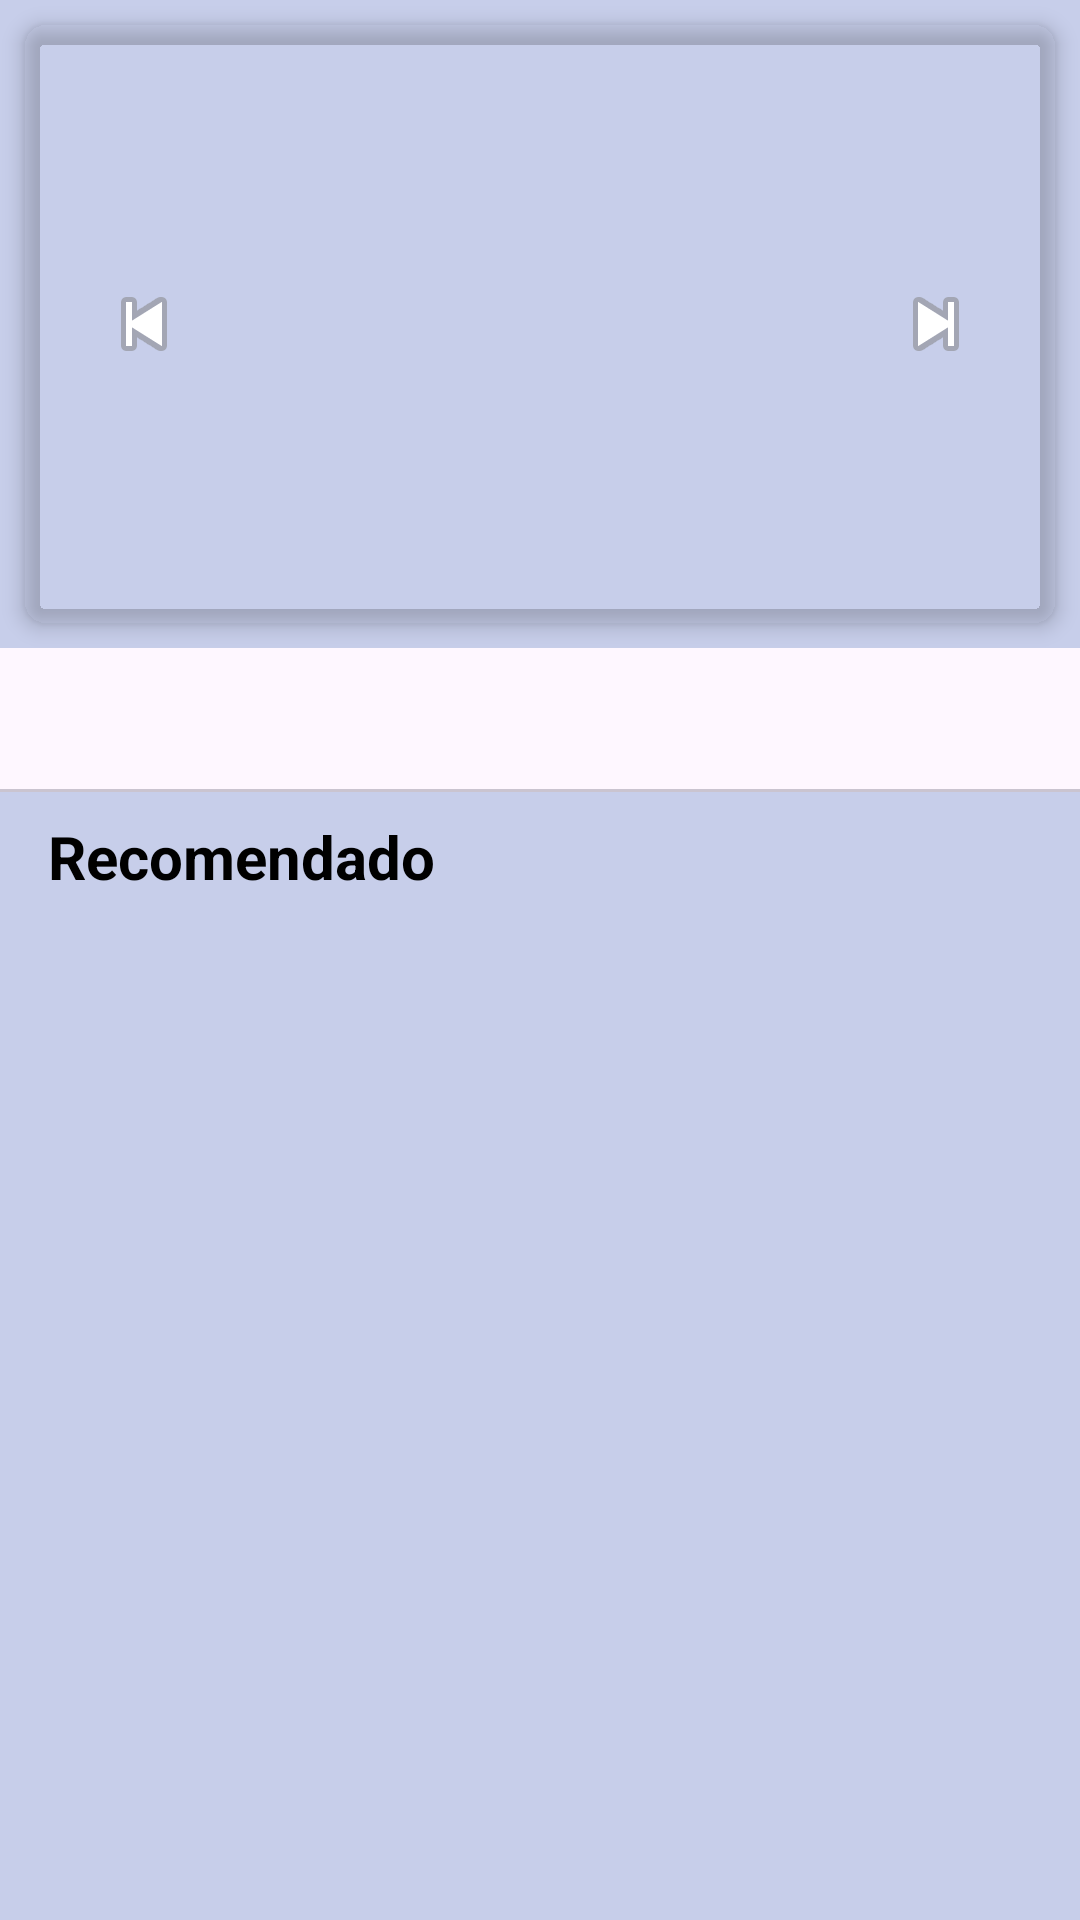

Reconstruct the res/layout file that produces this screen, plus the resources it refers to.
<!-- AndroidManifest.xml: application theme Theme.HappyBox10 -->
<!-- res/layout/fragment_home.xml -->
<?xml version="1.0" encoding="utf-8"?>
<androidx.constraintlayout.widget.ConstraintLayout xmlns:android="http://schemas.android.com/apk/res/android"
    xmlns:app="http://schemas.android.com/apk/res-auto"
    xmlns:tools="http://schemas.android.com/tools"
    android:layout_width="match_parent"
    android:layout_height="match_parent"
    android:background="@color/azul_palido"
    tools:context="mx.edu.itesca.happybox_10.HomeFragment">

    
    <androidx.cardview.widget.CardView
        android:id="@+id/bannerContainer"
        android:layout_width="match_parent"
        android:layout_height="wrap_content"
        app:cardCornerRadius="8dp"
        app:cardElevation="4dp"
        app:cardBackgroundColor="@android:color/transparent"
        android:background="@drawable/banner_background"
        android:layout_marginHorizontal="8dp"
        android:layout_marginTop="8dp"
        app:layout_constraintTop_toTopOf="parent">

        <androidx.constraintlayout.widget.ConstraintLayout
            android:layout_width="match_parent"
            android:layout_height="200dp">

            <androidx.viewpager2.widget.ViewPager2
                android:id="@+id/bannerViewPager"
                android:layout_width="match_parent"
                android:layout_height="match_parent"
                app:layout_constraintTop_toTopOf="parent" />

            
            <ImageButton
                android:id="@+id/previousButton"
                android:layout_width="48dp"
                android:layout_height="48dp"
                android:src="@android:drawable/ic_media_previous"
                android:background="?attr/selectableItemBackgroundBorderless"
                android:contentDescription="Previous"
                app:layout_constraintStart_toStartOf="parent"
                app:layout_constraintTop_toTopOf="parent"
                app:layout_constraintBottom_toBottomOf="parent"
                android:layout_marginStart="16dp" />

            
            <ImageButton
                android:id="@+id/nextButton"
                android:layout_width="48dp"
                android:layout_height="48dp"
                android:src="@android:drawable/ic_media_next"
                android:background="?attr/selectableItemBackgroundBorderless"
                android:contentDescription="Next"
                app:layout_constraintEnd_toEndOf="parent"
                app:layout_constraintTop_toTopOf="parent"
                app:layout_constraintBottom_toBottomOf="parent"
                android:layout_marginEnd="16dp" />
        </androidx.constraintlayout.widget.ConstraintLayout>
    </androidx.cardview.widget.CardView>

    
    <com.google.android.material.tabs.TabLayout
        android:id="@+id/bannerIndicator"
        android:layout_width="match_parent"
        android:layout_height="wrap_content"
        app:tabGravity="center"
        app:tabIndicatorHeight="0dp"
        app:tabMode="fixed"
        app:layout_constraintTop_toBottomOf="@id/bannerContainer"
        android:layout_marginTop="8dp" />

    
    <TextView
        android:id="@+id/recommendedTitle"
        android:layout_width="match_parent"
        android:layout_height="wrap_content"
        android:text="Recomendado"
        android:textSize="20sp"
        android:textStyle="bold"
        android:textColor="@android:color/black"
        android:paddingHorizontal="16dp"
        android:paddingVertical="8dp"
        app:layout_constraintTop_toBottomOf="@id/bannerIndicator" />

    
    <androidx.recyclerview.widget.RecyclerView
        android:id="@+id/productsRecyclerView"
        android:layout_width="match_parent"
        android:layout_height="0dp"
        app:layout_constraintTop_toBottomOf="@id/recommendedTitle"
        app:layout_constraintBottom_toBottomOf="parent"
        android:layout_marginTop="8dp" />
</androidx.constraintlayout.widget.ConstraintLayout>
<!-- resources referenced by this layout -->
<resources>
  <color name="azul_palido">#C7CEEA</color>
  <!-- drawable banner_background (drawable) -->
  <?xml version="1.0" encoding="utf-8"?>
  <shape xmlns:android="http://schemas.android.com/apk/res/android">
      <gradient
          android:startColor="#FFE0B2"
          android:endColor="#FFCC80"
          android:type="linear"
          android:angle="45" />
      <corners android:radius="8dp" />
  </shape>
  <style name="Theme.HappyBox10" parent="Base.Theme.HappyBox10" />
  <style name="Base.Theme.HappyBox10" parent="Theme.Material3.DayNight.NoActionBar">
          
          <item name="android:statusBarColor">@color/melon</item>
          <item name="android:navigationBarColor">@color/melon</item>
          
      </style>
  <color name="melon">#FFB7B2</color>
</resources>
